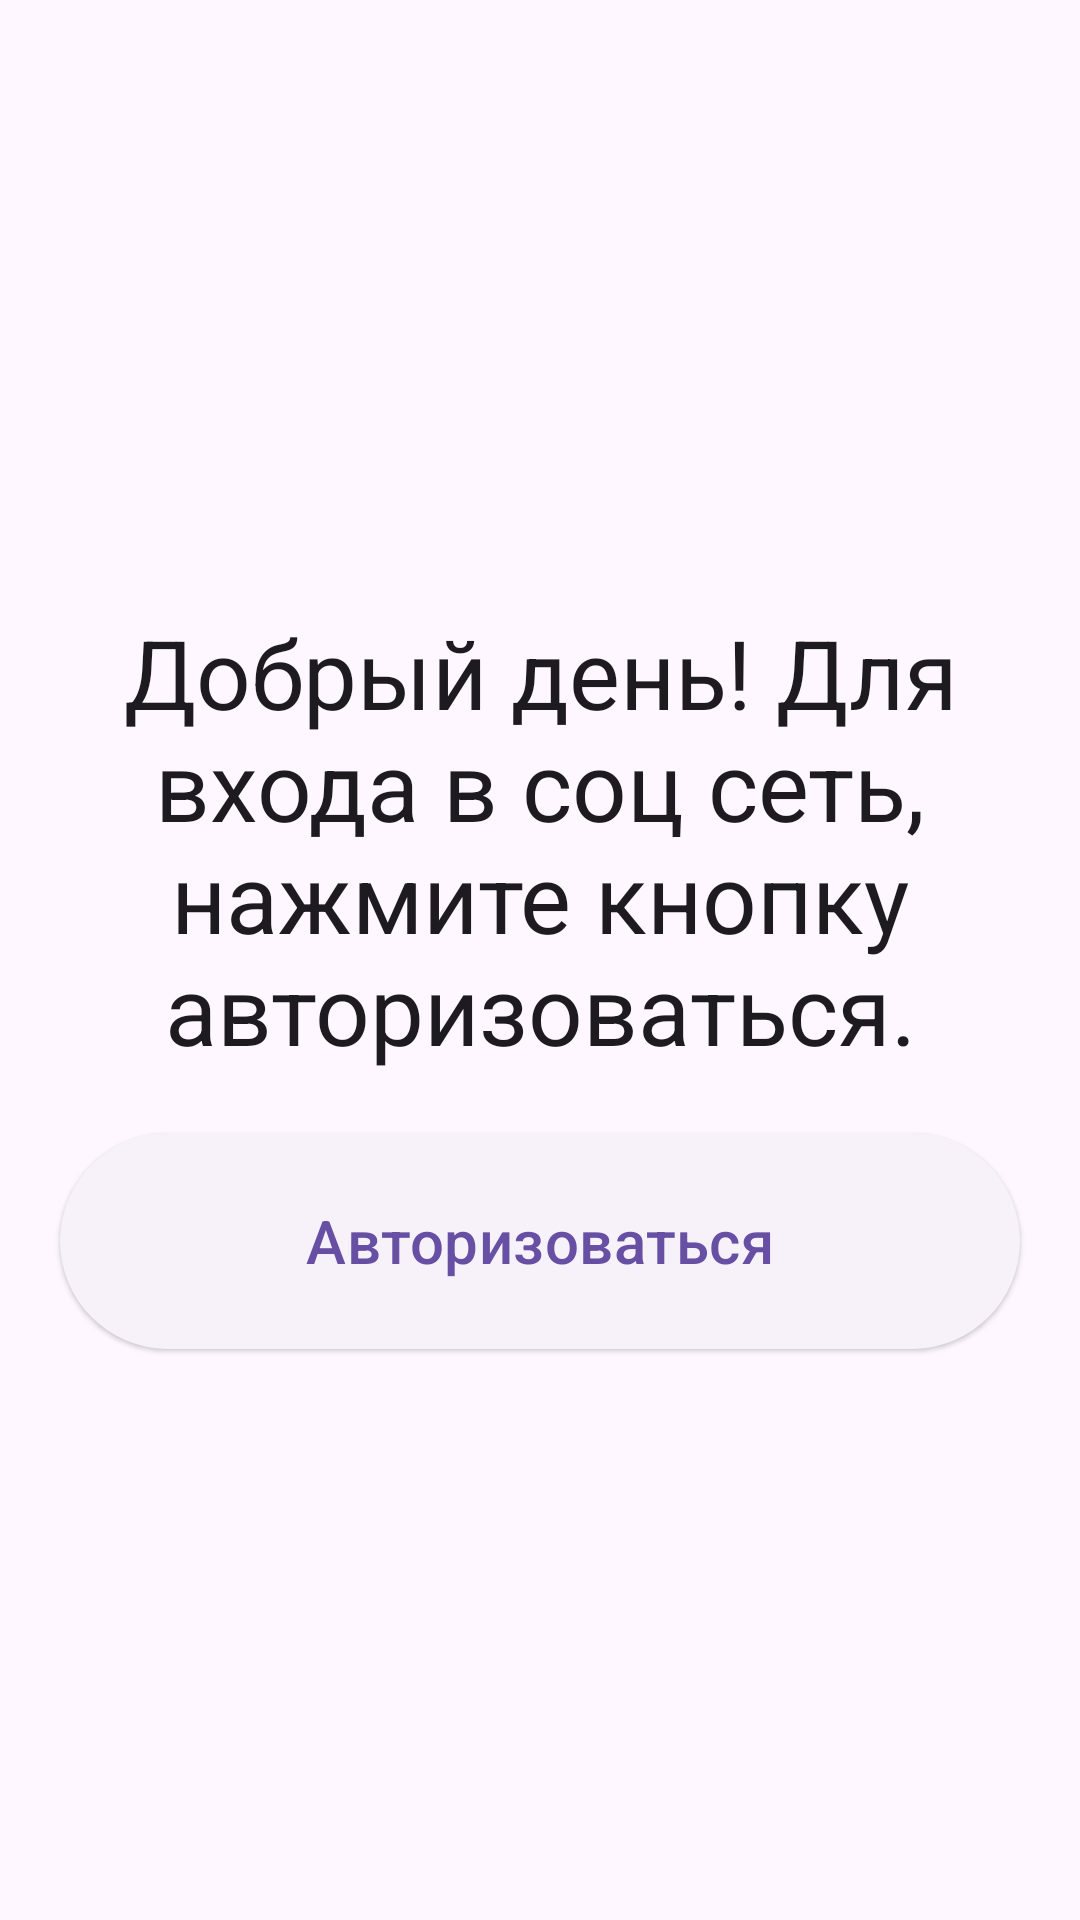

The Android layout XML behind this screen, and the referenced resources:
<!-- AndroidManifest.xml: application theme Theme.Material3.DayNight -->
<!-- res/layout/activity_main.xml -->
<?xml version="1.0" encoding="utf-8"?>
<androidx.constraintlayout.widget.ConstraintLayout xmlns:android="http://schemas.android.com/apk/res/android"
    xmlns:app="http://schemas.android.com/apk/res-auto"
    xmlns:tools="http://schemas.android.com/tools"
    android:layout_width="match_parent"
    android:layout_height="match_parent"
    tools:context=".activities.MainActivity"
    >


    <LinearLayout
        android:layout_width="match_parent"
        android:layout_height="wrap_content"
        android:gravity="center"
        android:orientation="vertical"
        app:layout_constraintBottom_toBottomOf="parent"
        app:layout_constraintEnd_toEndOf="parent"
        app:layout_constraintStart_toStartOf="parent"
        app:layout_constraintTop_toTopOf="parent"
        tools:ignore="MissingConstraints">


        <com.google.android.material.textview.MaterialTextView
            android:id="@+id/txt_login_hello"
            android:layout_width="wrap_content"
            android:layout_height="wrap_content"
            android:gravity="center"
            android:text="@string/LoginText"
            android:layout_marginVertical="16dp"
            style="@style/Theme.Material3.Dark"
            android:textSize="32dp"/>

        <com.google.android.material.button.MaterialButton
            android:id="@+id/vk_button"
            android:layout_width="wrap_content"
            android:layout_height="wrap_content"
            android:text="@string/login_enter_vk"
            android:textSize="20dp"
            style="@style/Widget.Material3.Button.ElevatedButton"
            android:height="80dp"
            android:width="320dp"/>

        <com.github.rahatarmanahmed.cpv.CircularProgressView
            android:id="@+id/cpv_circule"
            android:layout_width="@dimen/loaded_size"
            android:layout_height="@dimen/loaded_size"
            android:layout_marginTop="16dp"
            app:cpv_color="@color/material_dynamic_neutral_variant20"
            android:visibility="gone"
            app:cpv_animAutostart="true"
            app:cpv_indeterminate="true"/>

    </LinearLayout>




</androidx.constraintlayout.widget.ConstraintLayout>
<!-- resources referenced by this layout -->
<resources>
  <dimen name="loaded_size">40dp</dimen>
  <string name="LoginText">Добрый день! Для входа в соц сеть, нажмите кнопку авторизоваться.</string>
  <string name="login_enter_vk">Авторизоваться</string>
</resources>
